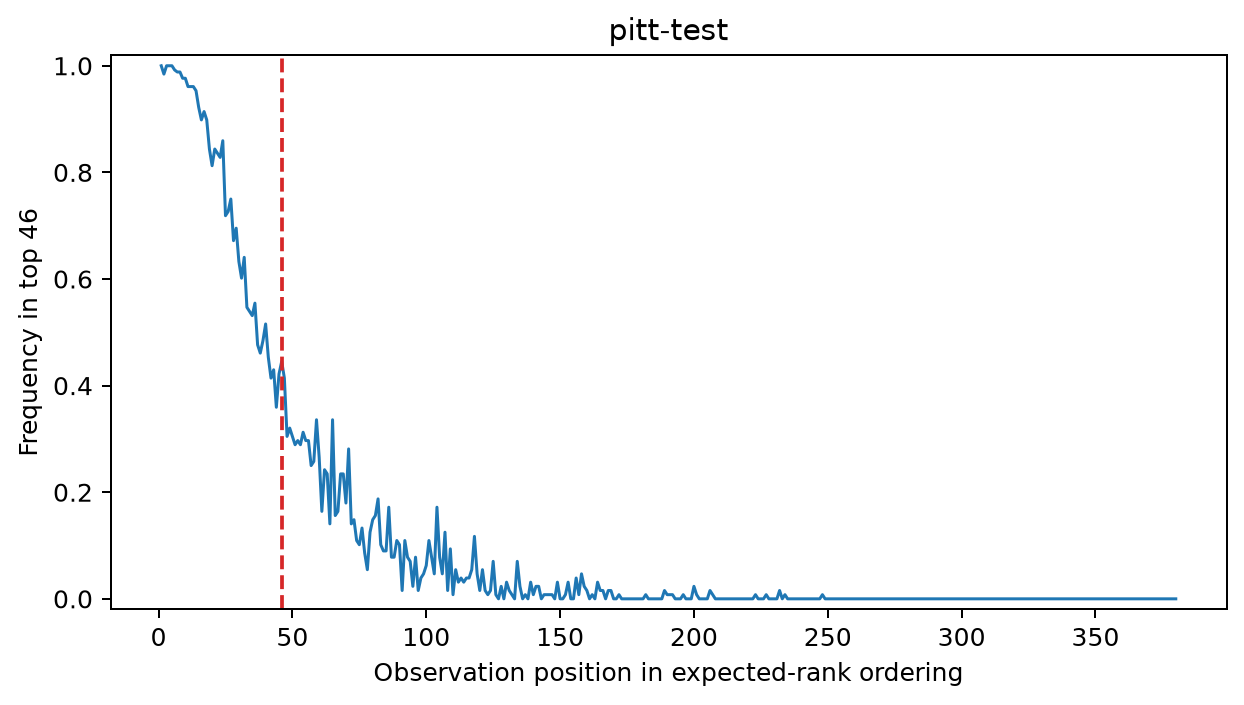

The file beside this chart, header and first rows:
rank, sample_id, image_path, split, hazard_label, original_class, city, is_manual_collection, output_rgb_pixel_sha256, p_hazard_mean, p_hazard_sd, p_hazard_q025, p_hazard_q975, expected_rank, rank_median, rank_q025, rank_q975, p_first, p_top_k, rank_interval_width
1, 1d43d60517d290397592, pitt-test/non_hazard/1d43d60517d29039759…, pitt-test, 0, SurfaceProblem, pittsburgh, 0, 1346a9a8678a5815fa6bfb1fa370432fabc748bf…, 0.8601, 0.04764, 0.7526, 0.9379, 7.109, 4.0, 1.0, 28.48, 0.2734, 1.0, 27.48
2, b3fa9ba51df016039b6e, pitt-test/non_hazard/b3fa9ba51df016039b6…, pitt-test, 0, SurfaceProblem, pittsburgh, 0, 08b7e279c5208dc9c019e2fe3fc3ed320efa30a8…, 0.8393, 0.04531, 0.7306, 0.9171, 9.633, 8.0, 1.5, 30.33, 0.03516, 1.0, 28.83
3, fa65cc442151eed43f83, pitt-test/hazard/fa65cc442151eed43f83__g…, pitt-test, 1, SurfaceProblem, pittsburgh, 0, 08b7e279c5208dc9c019e2fe3fc3ed320efa30a8…, 0.8393, 0.04531, 0.7306, 0.9171, 9.633, 8.0, 1.5, 30.33, 0.03516, 1.0, 28.83
4, 7bdd7a7d254f99751764, pitt-test/non_hazard/7bdd7a7d254f9975176…, pitt-test, 0, CurbRamp, pittsburgh, 0, bc97fb28b85a79e20b06841a16666444be23b273…, 0.8323, 0.04401, 0.7484, 0.9095, 11.6, 10.0, 1.0, 35.65, 0.0625, 1.0, 34.65
5, 3905ffbf5177b7f97f74, pitt-test/hazard/3905ffbf5177b7f97f74__g…, pitt-test, 1, CurbRamp, pittsburgh, 0, 7e478b7ee322b059fb79cb192f864259fc4aa443…, 0.8342, 0.05333, 0.7294, 0.931, 11.73, 8.5, 1.0, 37.83, 0.1562, 0.9922, 36.83
6, 372f10c7c5a5436b6c0b, pitt-test/hazard/372f10c7c5a5436b6c0b__g…, pitt-test, 1, CurbRamp, pittsburgh, 0, b8f876bf357ac7e3828a8509299f0e5a4250a038…, 0.8307, 0.05403, 0.7215, 0.916, 12.38, 8.5, 1.5, 39.33, 0.04688, 0.9883, 37.83
7, aead8f6c35d0dec27606, pitt-test/hazard/aead8f6c35d0dec27606__g…, pitt-test, 1, CurbRamp, pittsburgh, 0, b8f876bf357ac7e3828a8509299f0e5a4250a038…, 0.8307, 0.05403, 0.7215, 0.916, 12.38, 8.5, 1.5, 39.33, 0.04688, 0.9883, 37.83
8, 35a7fb66018d46c2a6d1, pitt-test/hazard/35a7fb66018d46c2a6d1__g…, pitt-test, 1, SurfaceProblem, pittsburgh, 0, db8fdfa0367561aa3af73faae74cbb0f97c2752e…, 0.8458, 0.04399, 0.7545, 0.9088, 9.078, 7.0, 1.0, 29.0, 0.1094, 0.9844, 28.0
9, f69508d8d0fd582b4528, pitt-test/non_hazard/f69508d8d0fd582b452…, pitt-test, 0, SurfaceProblem, pittsburgh, 0, 942196cd04e0e621eb3939da567efdfb38b8f505…, 0.8298, 0.04777, 0.7119, 0.9002, 12.4, 10.0, 2.0, 41.6, 0.02344, 0.9766, 39.6
10, 05045a395834b7fd369a, pitt-test/non_hazard/05045a395834b7fd369…, pitt-test, 0, SurfaceProblem, pittsburgh, 0, 89f85471bd850cf38b3f5b530b626f0061df977b…, 0.8242, 0.05267, 0.7159, 0.9044, 13.87, 10.0, 1.0, 40.48, 0.05469, 0.9766, 39.48
11, 0018dd0a77de7bee728c, pitt-test/hazard/0018dd0a77de7bee728c__g…, pitt-test, 1, SurfaceProblem, pittsburgh, 0, 06060d6f25d8ad2cba345e0b260c699eb820f3bf…, 0.8127, 0.05266, 0.6833, 0.892, 16.16, 13.5, 1.5, 51.8, 0.02344, 0.9609, 50.3
12, 568e8af2021833f9ad4f, pitt-test/hazard/568e8af2021833f9ad4f__g…, pitt-test, 1, SurfaceProblem, pittsburgh, 0, 06060d6f25d8ad2cba345e0b260c699eb820f3bf…, 0.8127, 0.05266, 0.6833, 0.892, 16.16, 13.5, 1.5, 51.8, 0.02344, 0.9609, 50.3
13, 927298cd2e157a1dbc0d, pitt-test/non_hazard/927298cd2e157a1dbc0…, pitt-test, 0, Obstacle, pittsburgh, 0, 17fa445a0cc9d78bea3f772d89404a04e4ea7adf…, 0.8082, 0.04902, 0.6971, 0.8793, 17.03, 15.0, 1.0, 49.0, 0.03906, 0.9609, 48.0
14, 3704aa5d83bc0db7c840, pitt-test/hazard/3704aa5d83bc0db7c840__g…, pitt-test, 1, SurfaceProblem, pittsburgh, 0, 8286dd5f1f0ccf86b967c04ce7387dd5aed5538c…, 0.8076, 0.05479, 0.6905, 0.8916, 17.57, 13.0, 2.0, 51.3, 0.02344, 0.9531, 49.3
15, b029764be2873826a4e2, pitt-test/hazard/b029764be2873826a4e2__g…, pitt-test, 1, SurfaceProblem, pittsburgh, 0, beeb5f3edbdb9be415bca97fd10d2f8cc680a9f0…, 0.7988, 0.05987, 0.6741, 0.8876, 19.62, 16.0, 2.0, 54.83, 0.0, 0.9219, 52.83
16, 9d19097ad77e6d8a32e4, pitt-test/non_hazard/9d19097ad77e6d8a32e…, pitt-test, 0, CurbRamp, pittsburgh, 0, 8c286187beb31751dec6111299452feadf24a2db…, 0.7794, 0.05896, 0.6326, 0.8711, 25.25, 20.0, 5.175, 74.95, 0.0, 0.9141, 69.78
17, 8de5a91f8ff428b2651d, pitt-test/hazard/8de5a91f8ff428b2651d__g…, pitt-test, 1, CurbRamp, pittsburgh, 0, 90646890211dc0768d0f7e10c5886e7f9dfdadbc…, 0.7799, 0.05678, 0.671, 0.8745, 24.78, 22.5, 2.0, 64.78, 0.02344, 0.8984, 62.78
18, a391522ec544f44be43d, pitt-test/non_hazard/a391522ec544f44be43…, pitt-test, 0, CurbRamp, pittsburgh, 0, 1df4be69e936636b9c64413fab75bbdb450a0e6f…, 0.7781, 0.05978, 0.6571, 0.879, 25.74, 21.0, 3.175, 72.0, 0.0, 0.8984, 68.83
19, 9d8cc72b58687d5c9f8e, pitt-test/non_hazard/9d8cc72b58687d5c9f8…, pitt-test, 0, SurfaceProblem, pittsburgh, 0, a07fb2c11d98ce2c9ce7aa17b11cdbe5ea3d82c7…, 0.7532, 0.055, 0.6408, 0.8499, 32.15, 29.5, 9.0, 74.13, 0.0, 0.8594, 65.13
20, 38ea85a0700670079782, pitt-test/hazard/38ea85a0700670079782__g…, pitt-test, 1, CurbRamp, pittsburgh, 0, ad29fdadc772d9422283d0d04932cb7bcb25f077…, 0.7815, 0.07056, 0.6347, 0.8923, 26.07, 20.0, 3.0, 77.78, 0.0, 0.8438, 74.78
21, 6ed214e40431c44c7347, pitt-test/hazard/6ed214e40431c44c7347__g…, pitt-test, 1, SurfaceProblem, pittsburgh, 0, fe4ca8d895a1700967d6236b59f81fbf7f9c07c3…, 0.7705, 0.07197, 0.6117, 0.8859, 28.55, 22.0, 3.0, 100.3, 0.0, 0.8438, 97.3
22, e8d4e8d9fd389dbc1a12, pitt-test/non_hazard/e8d4e8d9fd389dbc1a1…, pitt-test, 0, SurfaceProblem, pittsburgh, 0, 3902abb521721542d8b041e978cc1822d0de48fe…, 0.7678, 0.06111, 0.6412, 0.8819, 28.68, 23.0, 5.0, 77.25, 0.0, 0.8359, 72.25
23, d26162cf2823bdafbda4, pitt-test/non_hazard/d26162cf2823bdafbda…, pitt-test, 0, Obstacle, pittsburgh, 0, e0f4406f4e2e7484e8eb27f06b1c88d06816bfab…, 0.7605, 0.06377, 0.6348, 0.8602, 30.68, 26.0, 7.175, 80.78, 0.0, 0.8281, 73.6
24, ee1a9d5a982876c4e4bd, pitt-test/hazard/ee1a9d5a982876c4e4bd__g…, pitt-test, 1, CurbRamp, pittsburgh, 0, 589442e07f1ce6d6f33469f4879f50c597d9dc83…, 0.7707, 0.05546, 0.6661, 0.87, 27.3, 23.0, 5.0, 58.83, 0.0, 0.8125, 53.83
25, 578d496e5330a83e4e82, pitt-test/hazard/578d496e5330a83e4e82__g…, pitt-test, 1, SurfaceProblem, pittsburgh, 0, 359f782bbc7eb100df65459b8db0c1b956804a0d…, 0.7378, 0.05885, 0.6122, 0.8314, 37.44, 33.0, 7.175, 95.48, 0.007812, 0.75, 88.3
26, b90a02091419b154ff57, pitt-test/non_hazard/b90a02091419b154ff5…, pitt-test, 0, SurfaceProblem, pittsburgh, 0, 1ca67791999edbafdf9b15bd25d8e6989a4ac7bf…, 0.7394, 0.05913, 0.6145, 0.8443, 37.14, 31.5, 10.0, 87.83, 0.0, 0.7266, 77.83
27, 0a8d6a8833528811f81a, pitt-test/hazard/0a8d6a8833528811f81a__g…, pitt-test, 1, SurfaceProblem, pittsburgh, 0, e4f03d6ebf952e10ce32be8ed1b97ea5abfefd98…, 0.7469, 0.07217, 0.5966, 0.861, 35.74, 27.5, 6.0, 98.9, 0.0, 0.7188, 92.9
28, 50a01f3a6cf9b2424949, pitt-test/hazard/50a01f3a6cf9b2424949__g…, pitt-test, 1, CurbRamp, pittsburgh, 0, 0d525954f64c33457a3d34239c4550b83743745d…, 0.7306, 0.06478, 0.5843, 0.8522, 40.48, 35.0, 6.175, 106, 0.0, 0.6953, 99.78
29, f35aaba5fa3c8bc0a32b, pitt-test/non_hazard/f35aaba5fa3c8bc0a32…, pitt-test, 0, Crosswalk, pittsburgh, 0, 52814010c650733500548348bfe9c5413112a63f…, 0.7371, 0.06361, 0.614, 0.8558, 38.12, 34.0, 7.0, 83.95, 0.007812, 0.6719, 76.95
30, 99ec359c15fa4c56099e, pitt-test/hazard/99ec359c15fa4c56099e__g…, pitt-test, 1, SurfaceProblem, pittsburgh, 0, 83e8179c48ef766fc9c76b374007bb6b48dfe725…, 0.72, 0.06944, 0.562, 0.8482, 45.0, 37.0, 8.35, 117.8, 0.0, 0.6406, 109.5
31, bf0423c8957cdb96f56d, pitt-test/hazard/bf0423c8957cdb96f56d__g…, pitt-test, 1, SurfaceProblem, pittsburgh, 0, 90781b8d6739bdd1254674baa8059980314d5a55…, 0.7345, 0.07833, 0.5832, 0.8608, 41.43, 34.5, 6.175, 104.7, 0.007812, 0.6328, 98.48
32, e7d0d865136eaa36d6c8, pitt-test/non_hazard/e7d0d865136eaa36d6c…, pitt-test, 0, CurbRamp, pittsburgh, 0, 5cc2f4889ccd8fa3697f63994d97af77c0988a04…, 0.7197, 0.06747, 0.5857, 0.8389, 44.85, 38.5, 10.35, 100.8, 0.0, 0.6016, 90.47
33, 8f925adcd3889934cf1f, pitt-test/hazard/8f925adcd3889934cf1f__g…, pitt-test, 1, CurbRamp, pittsburgh, 0, ce01e5a1d2f83c26ccf2cf8fe81bded4dca0ddc1…, 0.709, 0.07515, 0.5681, 0.8308, 49.88, 42.0, 11.18, 117.5, 0.0, 0.5547, 106.3
34, 2d8208475406775c892b, pitt-test/non_hazard/2d8208475406775c892…, pitt-test, 0, CurbRamp, pittsburgh, 0, 4c3908bfe365b607ad1e32673531d9f2723acbab…, 0.7106, 0.05938, 0.582, 0.8117, 47.54, 45.0, 14.18, 108.9, 0.0, 0.5469, 94.73
35, 71fded021c14b60a25fd, pitt-test/hazard/71fded021c14b60a25fd__g…, pitt-test, 1, CurbRamp, pittsburgh, 0, 4be6fdf86e605374017dc68d08dfef56c0da2a3a…, 0.7084, 0.05725, 0.599, 0.8071, 47.84, 44.0, 19.18, 98.3, 0.0, 0.5391, 79.13
36, aa279fbd4ce6170985ef, pitt-test/non_hazard/aa279fbd4ce6170985e…, pitt-test, 0, SurfaceProblem, pittsburgh, 0, 49b77ce24f9574a404be6d20a12199d5baab3066…, 0.7086, 0.06735, 0.5797, 0.8319, 49.56, 44.5, 12.18, 119, 0.0, 0.5312, 106.8
37, b558f3976fe256767c81, pitt-test/hazard/b558f3976fe256767c81__g…, pitt-test, 1, CurbRamp, pittsburgh, 0, 422139045e4490cd4c20efd9ad749abc0c9022ef…, 0.6983, 0.07649, 0.5395, 0.821, 54.81, 45.0, 14.18, 146.6, 0.0, 0.5156, 132.5
38, 4130e9545da87f23ae43, pitt-test/hazard/4130e9545da87f23ae43__g…, pitt-test, 1, SurfaceProblem, pittsburgh, 0, 21180acc3091a7bca1f1eaf9490c4f99b3122348…, 0.6992, 0.07958, 0.5341, 0.8309, 54.58, 47.0, 12.18, 140.3, 0.0, 0.4844, 128.1
39, 6e61d55b65c6103660f3, pitt-test/hazard/6e61d55b65c6103660f3__g…, pitt-test, 1, CurbRamp, pittsburgh, 0, e2f6eead3a11f745ad6d0df86eab3842d7ebc900…, 0.6998, 0.05711, 0.5852, 0.8109, 51.69, 48.0, 12.53, 101.4, 0.0, 0.4766, 88.9
40, 4cee3e929826fd2fafe1, pitt-test/non_hazard/4cee3e929826fd2fafe…, pitt-test, 0, CurbRamp, pittsburgh, 0, 47fba60d9c8d9f28853f721b6c46847d24f61f50…, 0.6992, 0.06708, 0.5389, 0.8123, 52.74, 47.0, 15.18, 119.3, 0.0, 0.4609, 104.1
41, 0371479a3206b310814b, pitt-test/non_hazard/0371479a3206b310814…, pitt-test, 0, SurfaceProblem, pittsburgh, 0, 5b1df426f586fce1d0a7c0617e74373de1848f47…, 0.6926, 0.06772, 0.5371, 0.8122, 55.96, 48.5, 18.18, 135.5, 0.0, 0.4531, 117.3
42, 5131029682afa4bfd574, pitt-test/hazard/5131029682afa4bfd574__g…, pitt-test, 1, SurfaceProblem, pittsburgh, 0, a8728f154203ab82dcb22fe4541549efc67556f2…, 0.6799, 0.07898, 0.5261, 0.8062, 62.12, 56.0, 16.0, 142.4, 0.0, 0.4453, 126.4
43, 5c9039224f9739056bb8, pitt-test/hazard/5c9039224f9739056bb8__g…, pitt-test, 1, SurfaceProblem, pittsburgh, 0, 04e92a75c086b36a41f7f6b10361beb589eec278…, 0.6914, 0.08908, 0.4852, 0.8538, 58.78, 52.0, 6.175, 162.1, 0.0, 0.4297, 155.9
44, 38c375226f24ae6d2945, pitt-test/hazard/38c375226f24ae6d2945__g…, pitt-test, 1, SurfaceProblem, pittsburgh, 0, c4d229d2cdf3a578f78536c494d046de9f9f1185…, 0.6844, 0.08109, 0.5322, 0.819, 61.73, 56.5, 10.7, 139.5, 0.0, 0.4219, 128.8
45, 6fa7d0923a4404f57e1a, pitt-test/hazard/6fa7d0923a4404f57e1a__g…, pitt-test, 1, SurfaceProblem, pittsburgh, 0, 44be1a7dce55501b6e147598ac68685647231ff7…, 0.6897, 0.07895, 0.5097, 0.8261, 57.91, 53.5, 13.18, 150, 0.0, 0.4141, 136.8
46, f1e216e5a32c3edb16a9, pitt-test/hazard/f1e216e5a32c3edb16a9__g…, pitt-test, 1, CurbRamp, pittsburgh, 0, 54bc8ddf725c7ead3d34172f4c0fb710b8e698ac…, 0.6785, 0.08597, 0.4758, 0.807, 64.21, 54.0, 14.0, 181.8, 0.0, 0.4141, 167.8
47, c77b1c488a0a866651b5, pitt-test/non_hazard/c77b1c488a0a866651b…, pitt-test, 0, Obstacle, pittsburgh, 0, 4cced20b23e5eb7497bf635afdbff535990346d4…, 0.6795, 0.06978, 0.5539, 0.7941, 61.56, 57.0, 16.53, 136.3, 0.0, 0.3594, 119.8
48, 923e70818e59151e7651, pitt-test/hazard/923e70818e59151e7651__g…, pitt-test, 1, SurfaceProblem, pittsburgh, 0, 55f2124045e0fdce174bd597e4408a5e83365917…, 0.6595, 0.09721, 0.4724, 0.8246, 73.99, 61.5, 11.0, 178.8, 0.0, 0.3359, 167.8
49, 5a86a2ed11b2c5584368, pitt-test/hazard/5a86a2ed11b2c5584368__g…, pitt-test, 1, Obstacle, pittsburgh, 0, 4ff87ef804bd312cd2105ddfb72b0ae5aff7f2a3…, 0.6439, 0.09512, 0.4633, 0.7869, 80.95, 67.0, 21.0, 188.6, 0.0, 0.3359, 167.6
50, fdc98a05a10b5045ae2c, pitt-test/non_hazard/fdc98a05a10b5045ae2…, pitt-test, 0, SurfaceProblem, pittsburgh, 0, e32d509013d671268e16620dced1a64fcefe86d0…, 0.6734, 0.07822, 0.4938, 0.8231, 66.04, 59.5, 18.18, 158.5, 0.0, 0.3203, 140.3
51, b5106985f50c2d9bbbd3, pitt-test/hazard/b5106985f50c2d9bbbd3__g…, pitt-test, 1, SurfaceProblem, pittsburgh, 0, ad442810d58afe254b4a38c120dddd0a287c6ec5…, 0.6635, 0.07222, 0.5124, 0.7815, 68.95, 63.5, 21.18, 151.3, 0.0, 0.3125, 130.1
52, b1f2648887d0dee8122a, pitt-test/non_hazard/b1f2648887d0dee8122…, pitt-test, 0, CurbRamp, pittsburgh, 0, 48951806d1800b97274ea49d150a54d90b98f5a0…, 0.6716, 0.06042, 0.5437, 0.7801, 64.27, 59.0, 24.0, 140.9, 0.0, 0.3047, 116.9
53, 02b29533132f033ef053, pitt-test/hazard/02b29533132f033ef053__g…, pitt-test, 1, CurbRamp, pittsburgh, 0, 8319982238425a03742366cfdf53d6b19d378b5f…, 0.6649, 0.06733, 0.5418, 0.7713, 67.6, 61.5, 24.18, 133.1, 0.0, 0.3047, 109
54, 4e65c31c230d268093fa, pitt-test/hazard/4e65c31c230d268093fa__g…, pitt-test, 1, SurfaceProblem, pittsburgh, 0, 1f851af0841449a41931588a969025fa4d7b797c…, 0.6667, 0.07656, 0.4982, 0.7851, 68.57, 61.5, 23.0, 155.8, 0.0, 0.2969, 132.8
55, 7f070ddf7086ac71db09, pitt-test/hazard/7f070ddf7086ac71db09__g…, pitt-test, 1, CurbRamp, pittsburgh, 0, 73386a89edb6d62f2e3e4e7b78d2279616537d71…, 0.6583, 0.07538, 0.524, 0.7957, 70.63, 62.5, 18.0, 150, 0.0, 0.2969, 132
56, a4665a5097b5e9b94a76, pitt-test/non_hazard/a4665a5097b5e9b94a7…, pitt-test, 0, CurbRamp, pittsburgh, 0, 26cd19b4087762887055c0793ea494cbe37855dc…, 0.6608, 0.07729, 0.5133, 0.7951, 71.2, 66.5, 19.18, 154.9, 0.0, 0.2969, 135.7
57, 9e0203f46ed14f3bad1a, pitt-test/hazard/9e0203f46ed14f3bad1a__g…, pitt-test, 1, CurbRamp, pittsburgh, 0, b085115b1659a3d54ce10615cd63e1f3ae26d73d…, 0.6652, 0.07535, 0.527, 0.7991, 68.16, 63.5, 19.0, 137.1, 0.0, 0.2891, 118.1
58, 0f9053a463bc61d0983b, pitt-test/hazard/0f9053a463bc61d0983b__g…, pitt-test, 1, CurbRamp, pittsburgh, 0, a8d16460c360424c03f090818d15be834192a260…, 0.6616, 0.05981, 0.5302, 0.7708, 68.77, 64.0, 26.0, 147, 0.0, 0.2891, 121
59, 163e4637dba14162a9a3, pitt-test/non_hazard/163e4637dba14162a9a…, pitt-test, 0, SurfaceProblem, pittsburgh, 0, 4f3b5dbcb39c67bc91dc52d3394605f50e5c4098…, 0.6366, 0.1017, 0.4217, 0.7966, 84.97, 73.0, 15.7, 209.0, 0.0, 0.2812, 193.3
60, aa98099f65cd56603289, pitt-test/hazard/aa98099f65cd56603289__g…, pitt-test, 1, SurfaceProblem, pittsburgh, 0, 05e9d39deb891273e6dba12e24ca913e41c6d1b1…, 0.655, 0.08753, 0.4545, 0.8013, 74.67, 65.5, 19.35, 187.1, 0.0, 0.2656, 167.8
... 320 more rows
